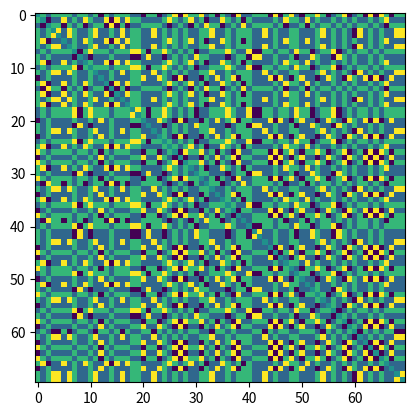
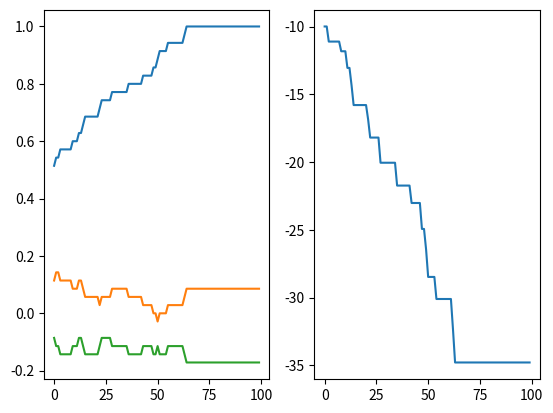

The matplotlib source for these figures, in order:
import numpy as np
import matplotlib.pyplot as plt
import numpy.matlib
import random

def Weight_matrix(N,n_patt,patts):
    tmp = np.zeros((N,N))
    W = np.zeros((N,N))
    for i in range(N):
        for j in range(N):
            if i != j:
                for p in range(n_patt):
                    tmp[i,j] = tmp[i,j] +  patts[p,i]*patts[p,j]
    W = tmp/N
    return W

def Energy_eq(W, S):
    return - 0.5*np.matmul(np.matmul(S.T, W), S)

def Hopfield(N,n_patt,T,noise_prob,noise_pattern):
    # Initialize parameters
    S = np.zeros(N)
    Energy = []
    mP = np.zeros((n_patt,T))
    patts = np.zeros((n_patt,N))
    update_inds = np.matlib.repmat(range(N),1,100)
    t = 0
    
    # Create random patterns
    for j in range(n_patt):
        for i in range(N):
            patts[j,i] = np.random.choice((-1,1), p=[0.5,0.5])
    # Calculate weights and plot
    W = Weight_matrix(N,n_patt,patts)
    plt.imshow(W)
    plt.show()

    # Add noise to one of the patterns
    rand_inds = random.sample(range(0,N),int(noise_prob*N))
    S[:] = patts[noise_pattern,:]
    
    for i in rand_inds:
        if random.uniform(0,1) < 0.5:
            S[i] = -1
        else:
            S[i] = 1
    
    while t < T:
        for p in range(n_patt):
            mP[p,t] = np.dot(S,patts[p,:])/N

        h = np.dot(S,W)

        ind = update_inds[0][t]
        S[ind] = np.sign(h[ind])

        Energy.append(Energy_eq(W,S))
        t = t+1
    # Plot overlap
    plt.figure()
    plt.subplot(1,2,1)
    for i in range(n_patt):
        plt.plot(mP[i,:])

    # Plot energy
    plt.subplot(1,2,2)
    plt.plot(Energy)
    plt.show()
        
    
Hopfield(70,3,100,0.7,0)



